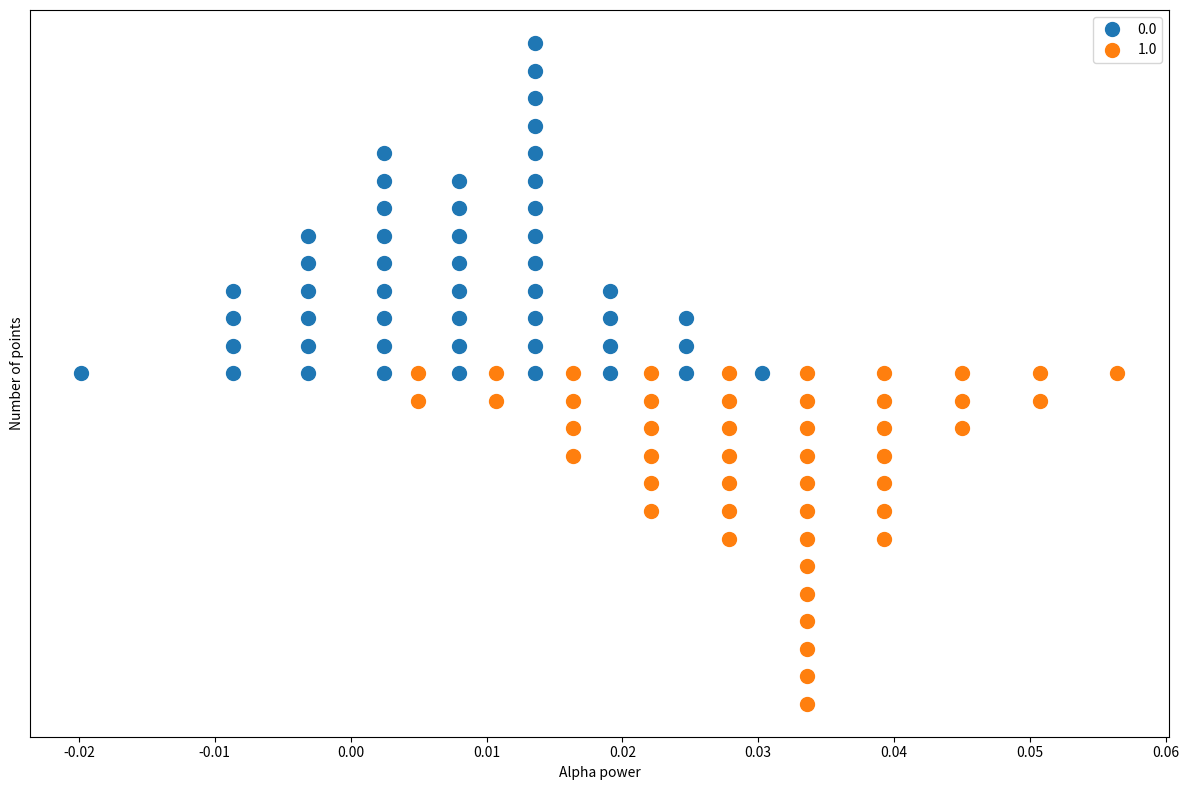
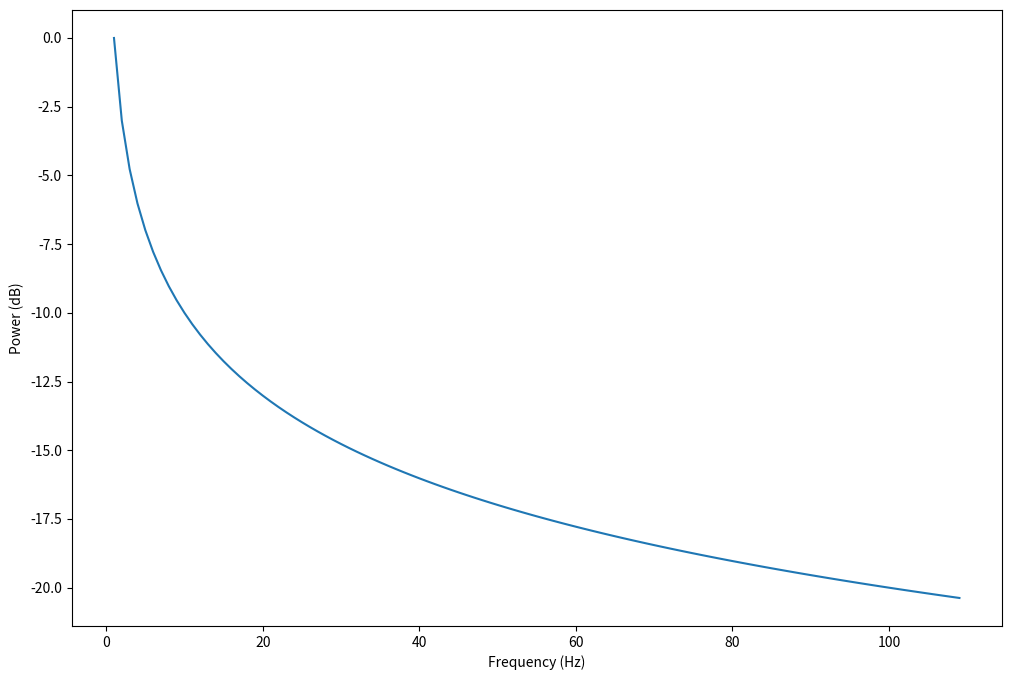

Source code (Python) for these figures, in order: (Note: this script raises an exception after producing the figures.)
"""
Utilities for plotting various figures and animations in EEG101.

"""

# [redacted]
#
# License: TBD

import numpy as np
import matplotlib.pylab as plt
import collections
from scipy import signal


def dot_plot(x, labels, step=1, figsize=(12,8)):
    """
    Make a 1D dot plot.
    
    Inputs
     x      : 1D array containing the points to plot
     labels : 1D array containing the label for each point in x
     step   : vertical space between two points
     
    """
    
    # Get the histogram for each class
    classes = np.unique(labels)
    hist = [np.histogram(x[labels==c], density=True) for c in classes]
    
    # Prepare the figure
    fig, ax = plt.subplots(figsize=figsize)
    for hi, h in enumerate(hist):
        bin_centers = (h[1][1:] + h[1][0:-1])/2. # Get bin centers
        
        # Format the data so that each bin has as many points as the histogram bar for that bin
        x1 = []
        y1 = []
        for i, j in zip(np.round(h[0]).astype(int), bin_centers):
            y = range(0, i, step)
            y1 += y
            x1 += [j]*len(y)
            
        # Plot
        ax.plot(x1, (-1)**hi*np.array(y1), 'o', markersize=10, label=classes[hi])
        ax.legend(scatterpoints=1)
        ax.set_xlabel('Alpha power')
        ax.set_ylabel('Number of points')
                
    ax.set_yticklabels([])
    ax.set_yticks([])
    ax.legend()
    plt.tight_layout()
    
    
def psd_with_bands_plot(f, psd, figsize=(12,8)):
    """
    Plot a static PSD.
    
    INPUTS
     f       : 1D array containing frequencies of the PSD
     psd     : 1D array containing the power at each frequency in f
     figsize : figure size
     
    """
    
    bands = collections.OrderedDict()
    bands[r'$\delta$'] = (0,4)
    bands[r'$\theta$'] = (4,8)
    bands[r'$\alpha$'] = (8,13)
    bands[r'$\beta$'] = (13, 30)
    bands[r'$\gamma$'] = (30, 120)
    
    fig, ax = plt.subplots(figsize=figsize)
    ax.plot(f, psd)
    ax.set_xlabel('Frequency (Hz)')
    ax.set_ylabel('Power (dB)')
    ylim = ax.get_ylim()
        
    for i, [bkey, bfreq] in enumerate(bands.iteritems()):
        ind = (f>=bfreq[0]) & (f<=bfreq[1])
        f1 = f[ind]
        y1 = psd[ind]
        ax.fill_between(f1, y1, ylim[0], facecolor=[(0.7, i/5., 0.7)], alpha=0.5)
        ax.text(np.mean(f1), (ylim[0] + ylim[1])/1.22, bkey, fontsize=16, verticalalignment='top', horizontalalignment='center')
        
    ax.set_xlim([min(f), max(f)])
    
    
def sinewave(A, f, phi, t):
    """
    Return a sine wave with specified parameters at the given time points.
    
    INPUTS
     A   : Amplitude
     f   : Frequency (Hz)
     phi : Phase (rad)
     t   : time (in s)
    """
    
    return A*np.sin(2*np.pi*f*t + phi)


def animate_signals(nb_signals, incre, fs=256, refresh_rate=30., anim_dur=10., figsize=(12,8)):
    """
    Draw and update a figure in real-time representing the summation of many 
    sine waves, to explain the concept of Fourier decomposition.
    
    INPUTS
     nb_signals   : number of signals to sum together
     incre        : increment, in Hz, between each of the signals
     fs           : sampling frequency
     refresh_rate : refresh rate of the animation
     anim_dur     : approximate duration of the animation, in seconds
    """
    
    # Initialize values that remain constant throughout the animation
    A = 1
    t = np.linspace(0, 2, fs)
    offsets = np.arange(nb_signals+1).reshape((nb_signals+1,1))*(A*(nb_signals+1))
    freqs = np.arange(nb_signals)*incre
        
    # Initialize the figure
    fig, ax = plt.subplots(figsize=figsize)
    ax.hold(True)
    plt.xlabel('Time')
    ax.yaxis.set_ticks(offsets)
    ax.set_yticklabels([str(f)+' Hz' for f in freqs] + ['Sum'])
    ax.xaxis.set_ticks([]) 
    
    # Initialize the Line2D elements for each signal
    sines = np.array([sinewave(A, f, 0, t) for f in freqs])
    sines = np.vstack((sines, np.sum(sines, axis=0))) + offsets
    points = [ax.plot(t, x)[0] for x in sines]

    # Animation refresh loop
    for i in np.arange(anim_dur*refresh_rate):     
        
        # Update time
        t = np.linspace(0, 2, fs) + i*fs/refresh_rate
        
        # Update signals
        sines = np.array([sinewave(A, f, 0, t) for f in freqs])
        sines = np.vstack((sines, np.sum(sines, axis=0))) + offsets
    
        # Update figure
        for p, x in zip(points, sines):
            p.set_ydata(x)
        
        # Wait before starting another cycle
        plt.pause(1./refresh_rate)
        
    
if __name__ == '__main__':
    
    # 1) DISTRIBUTION OF TRAINING DATA
    # Generate fake data
    nb_points = 10*10
    relax_data = np.random.normal(0.01, 0.01, size=(nb_points,))
    focus_data = np.random.normal(0.03, 0.01, size=(nb_points,))
    
    dot_plot(x=np.concatenate((relax_data, focus_data)), 
             labels=np.concatenate((np.zeros((nb_points,)), np.ones((nb_points,)))),
             step=4)
    
    # 2) PSD PLOT
    # Generate fake data
    f = np.arange(0, 110, 1) # one-second windows = 1-Hz bins
    psd = 10*np.log10(1./f)
    
    psd_with_bands_plot(f, psd)
    
    # 3) FOURIER DECOMPOSITION ANIMATION
    animate_signals(4, 2)